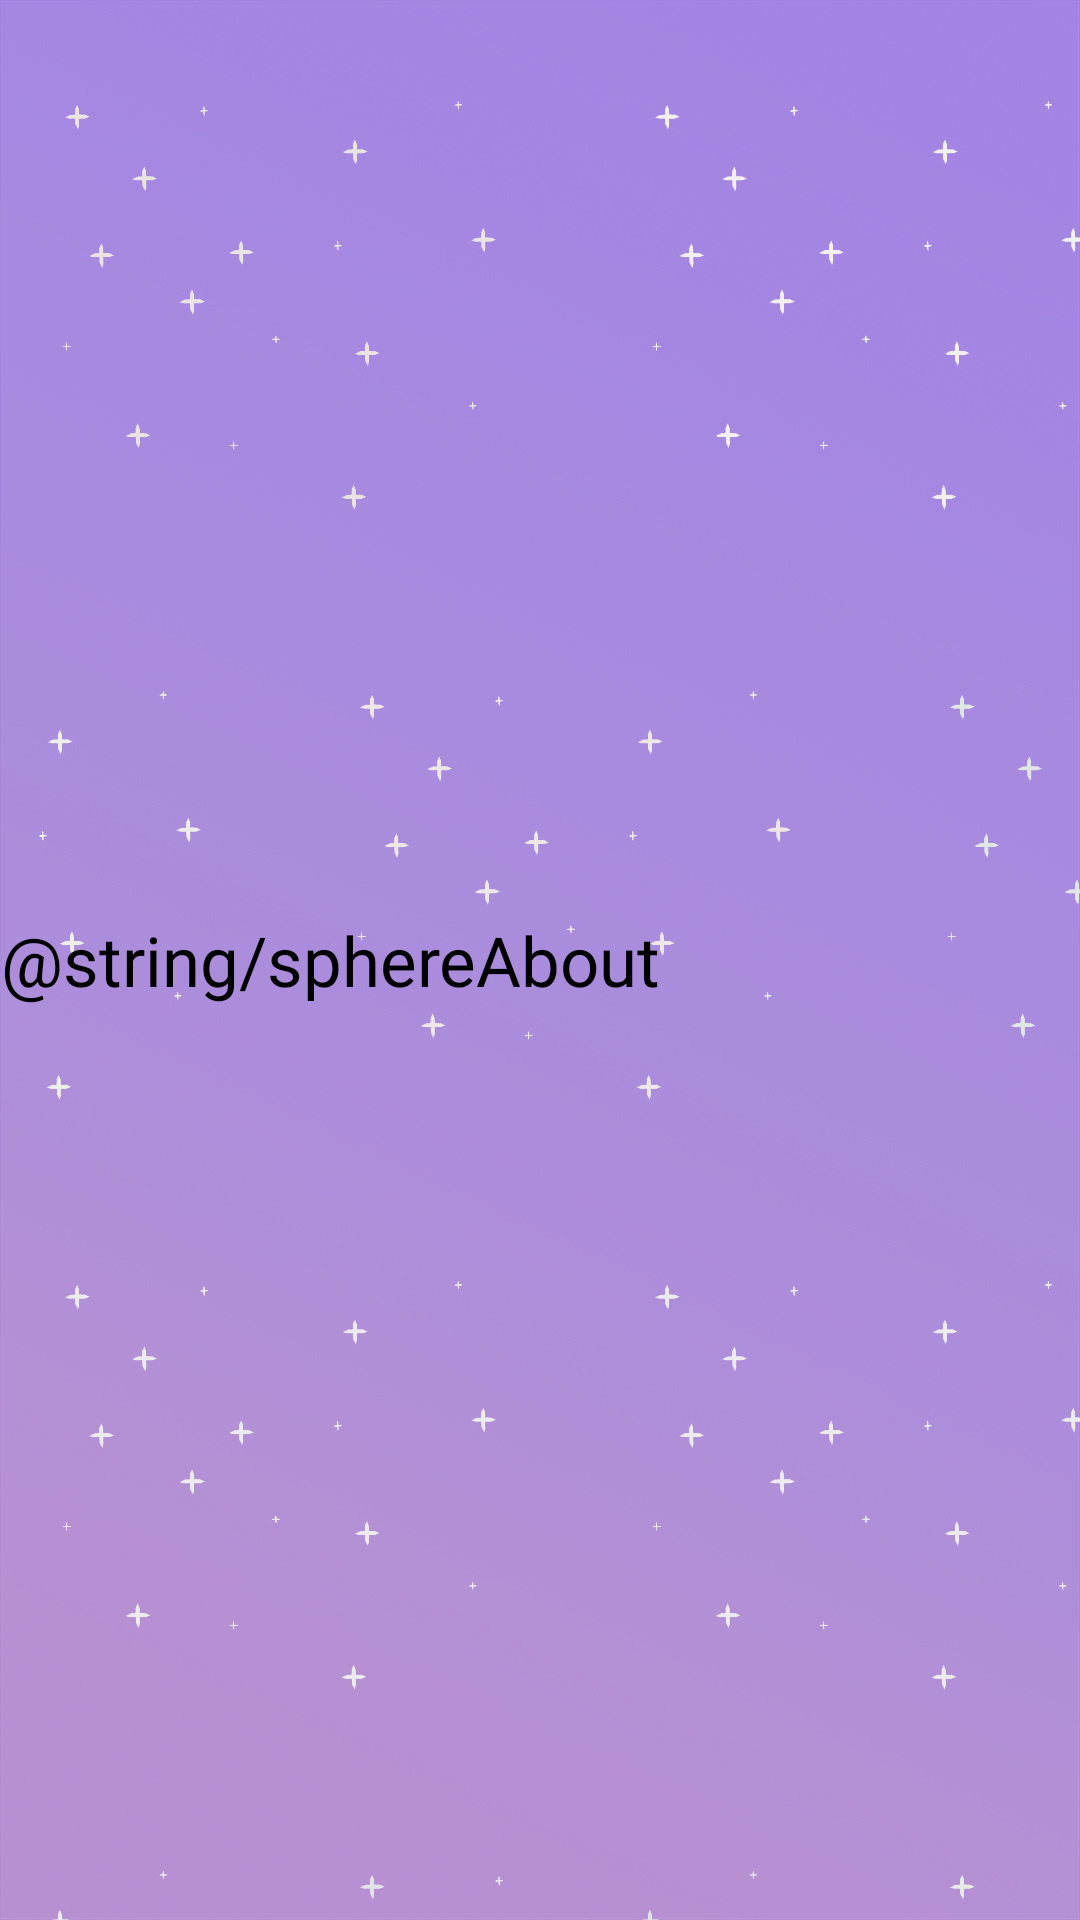

Layout XML and referenced resources for this Android screen:
<!-- AndroidManifest.xml: activity theme MyPurpleTheme -->
<!-- res/layout/activity_sphere_about.xml -->
<?xml version="1.0" encoding="utf-8"?>
<androidx.constraintlayout.widget.ConstraintLayout xmlns:android="http://schemas.android.com/apk/res/android"
    xmlns:app="http://schemas.android.com/apk/res-auto"
    xmlns:tools="http://schemas.android.com/tools"
    android:layout_width="match_parent"
    android:layout_height="match_parent"
    tools:context=".SphereActivity"
    android:background="@drawable/textbackground"
    tools:ignore="Overdraw">


    <TextView
        android:layout_width="wrap_content"
        android:layout_height="wrap_content"
        android:lineSpacingMultiplier="1.5"
        android:scrollbars="vertical"
        android:text="@string/sphereAbout"
        android:textAlignment="center"
        android:textColor="@color/black"
        android:textSize="23sp"
        app:layout_constraintBottom_toBottomOf="parent"
        app:layout_constraintEnd_toEndOf="parent"
        app:layout_constraintHorizontal_bias="0.0"
        app:layout_constraintStart_toStartOf="parent"
        app:layout_constraintTop_toTopOf="parent"
        android:gravity="center_horizontal" />
</androidx.constraintlayout.widget.ConstraintLayout>
<!-- resources referenced by this layout -->
<resources>
  <color name="black">#FF000000</color>
  <!-- drawable textbackground: png bitmap (drawable, 536836 bytes) -->
  <style name="MyPurpleTheme" parent="Theme.Material3.DayNight.NoActionBar">
          <item name="colorPrimary">@color/purplePrimary</item>
          <item name="colorAccent">@color/purpleAccent</item>
          <item name="android:textColorPrimary">@color/white</item>
          <item name="fontFamily">@font/koodak</item>
      </style>
  <color name="purplePrimary">#673AB7</color>
  <color name="purpleAccent">#9C27B0</color>
  <color name="white">#FFFFFFFF</color>
</resources>
